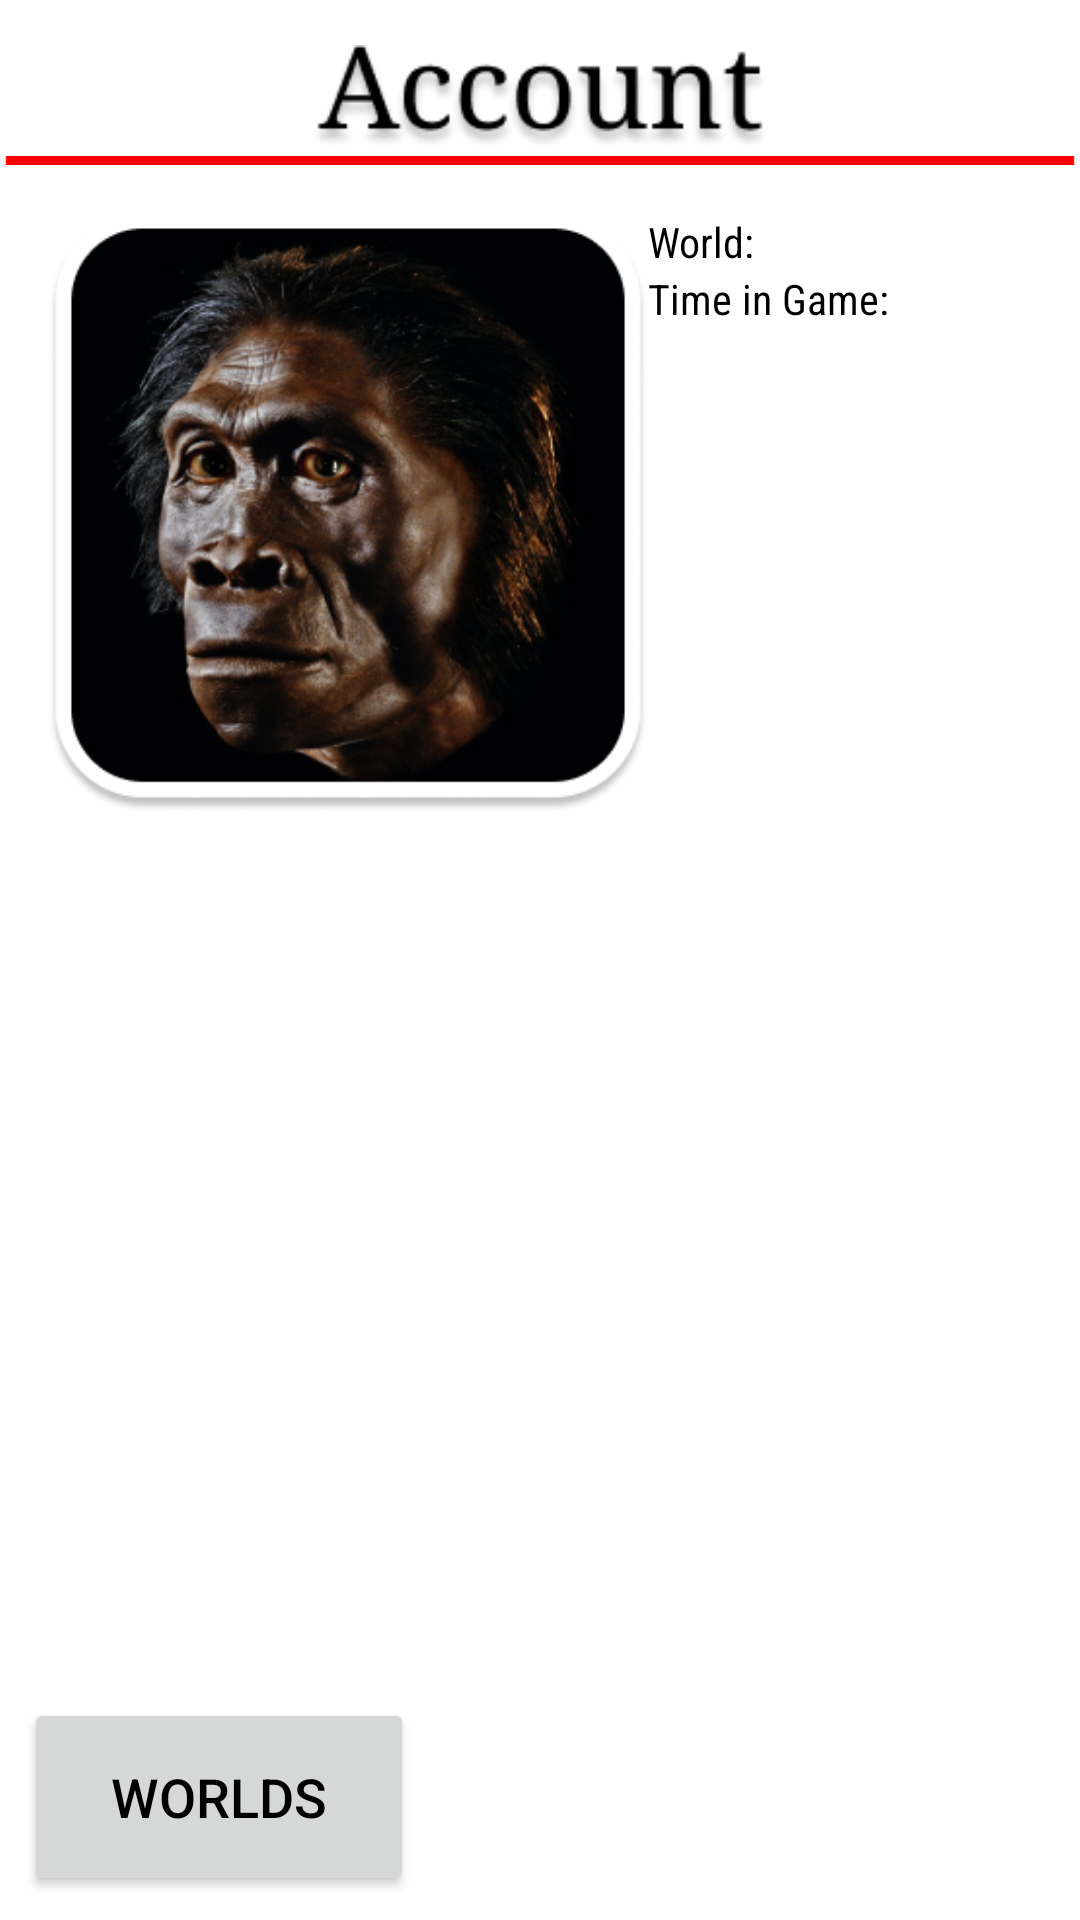

Reconstruct the res/layout file that produces this screen, plus the resources it refers to.
<!-- AndroidManifest.xml: application theme Theme.Economy -->
<!-- res/layout/activity_account.xml -->
<?xml version="1.0" encoding="utf-8"?>
<androidx.constraintlayout.widget.ConstraintLayout xmlns:android="http://schemas.android.com/apk/res/android"
    xmlns:app="http://schemas.android.com/apk/res-auto"
    xmlns:tools="http://schemas.android.com/tools"
    android:layout_width="match_parent"
    android:layout_height="match_parent"
    tools:context=".AccountActivity">

    <FrameLayout
        android:id="@+id/frameHeader"
        android:layout_width="match_parent"
        android:layout_height="55dp"
        app:layout_constraintEnd_toEndOf="parent"
        app:layout_constraintStart_toStartOf="parent"
        app:layout_constraintTop_toTopOf="parent">

        <androidx.constraintlayout.widget.ConstraintLayout
            android:layout_width="match_parent"
            android:layout_height="match_parent">

            <ImageView
                android:id="@+id/account_label"
                android:layout_width="0dp"
                android:layout_height="35dp"
                android:layout_marginTop="15dp"
                app:layout_constraintEnd_toEndOf="parent"
                app:layout_constraintStart_toStartOf="parent"
                app:layout_constraintTop_toTopOf="parent"
                app:srcCompat="@drawable/account_label" />

            <ImageView
                android:id="@+id/imageView3"
                android:layout_width="0dp"
                android:layout_height="wrap_content"
                app:layout_constraintBottom_toBottomOf="parent"
                app:layout_constraintEnd_toEndOf="parent"
                app:layout_constraintHorizontal_bias="0.0"
                app:layout_constraintStart_toStartOf="parent"
                app:layout_constraintTop_toBottomOf="@+id/account_label"
                app:layout_constraintVertical_bias="0.216"
                app:srcCompat="@drawable/red_line" />
        </androidx.constraintlayout.widget.ConstraintLayout>

    </FrameLayout>

    <FrameLayout
        android:id="@+id/frameInfo"
        android:layout_width="0dp"
        android:layout_height="0dp"
        app:layout_constraintBottom_toBottomOf="parent"
        app:layout_constraintEnd_toEndOf="parent"
        app:layout_constraintHorizontal_bias="0.0"
        app:layout_constraintStart_toStartOf="parent"
        app:layout_constraintTop_toBottomOf="@+id/frameHeader">

        <androidx.constraintlayout.widget.ConstraintLayout
            android:layout_width="match_parent"
            android:layout_height="match_parent">

            <ImageView
                android:id="@+id/avatar"
                android:layout_width="200dp"
                android:layout_height="200dp"
                android:layout_marginStart="16dp"
                android:layout_marginTop="16dp"
                app:layout_constraintStart_toStartOf="parent"
                app:layout_constraintTop_toTopOf="parent"
                app:srcCompat="@drawable/ancient_avatar" />

            <Button
                android:id="@+id/starter_worlds"
                android:layout_width="130dp"
                android:layout_height="66dp"
                android:layout_marginStart="8dp"
                android:layout_marginBottom="8dp"
                android:shadowColor="#FFFFFF"
                android:text="Worlds"
                android:textColor="#000000"
                android:textSize="18sp"
                app:cornerRadius="90dp"
                app:layout_constraintBottom_toBottomOf="parent"
                app:layout_constraintStart_toStartOf="parent"
                app:rippleColor="#00FFFFFF"
                app:strokeColor="#00FFFFFF"
                app:strokeWidth="2dp" />

            <TextView
                android:id="@+id/current_world_text"
                android:layout_width="wrap_content"
                android:layout_height="wrap_content"
                android:layout_marginTop="16dp"
                android:fontFamily="sans-serif-condensed"
                android:text="World:"
                android:textColor="#000000"
                app:layout_constraintStart_toEndOf="@+id/avatar"
                app:layout_constraintTop_toTopOf="parent" />

            <TextView
                android:id="@+id/time_in_game"
                android:layout_width="wrap_content"
                android:layout_height="wrap_content"
                android:fontFamily="sans-serif-condensed"
                android:text="Time in Game:"
                android:textColor="#000000"
                app:layout_constraintStart_toEndOf="@+id/avatar"
                app:layout_constraintTop_toBottomOf="@+id/current_world_text" />

        </androidx.constraintlayout.widget.ConstraintLayout>
    </FrameLayout>

</androidx.constraintlayout.widget.ConstraintLayout>
<!-- resources referenced by this layout -->
<resources>
  <!-- drawable account_label: png bitmap (drawable, 7483 bytes) -->
  <!-- drawable ancient_avatar: png bitmap (drawable, 126262 bytes) -->
  <!-- drawable red_line: png bitmap (drawable, 2011 bytes) -->
  <style name="Theme.Economy" parent="Theme.MaterialComponents.DayNight.NoActionBar">
          
          <item name="colorPrimary">#FFB699</item>
          <item name="colorPrimaryVariant">@color/purple_700</item>
          <item name="colorOnPrimary">@color/white</item>
          <item name="android:windowFullscreen">true</item>
          
          <item name="colorSecondary">@color/teal_200</item>
          <item name="colorSecondaryVariant">@color/teal_700</item>
          <item name="colorOnSecondary">@color/black</item>
          
          <item name="android:statusBarColor" tools:targetApi="l">?attr/colorPrimaryVariant</item>
          
      </style>
  <!-- not gathered from this repository: default colours our renderer supplied (Android Studio template values) -->
  <color name="purple_700">#FF3700B3</color>
  <color name="teal_200">#FF03DAC5</color>
  <color name="teal_700">#FF018786</color>
  <color name="black">#FF000000</color>
  <color name="white">#FFFFFFFF</color>
</resources>
